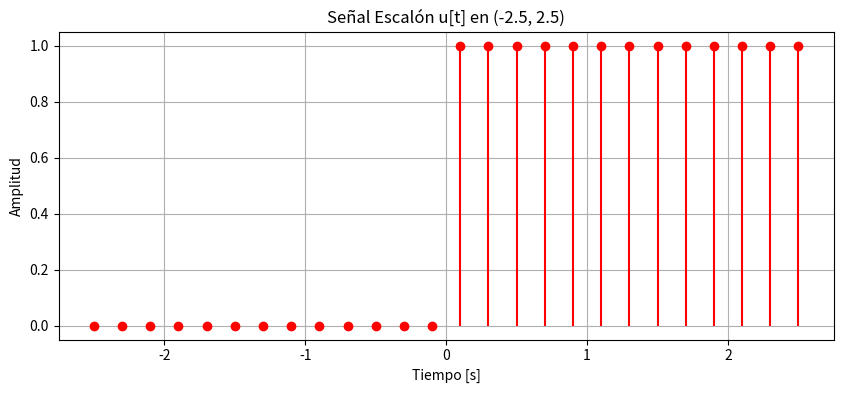
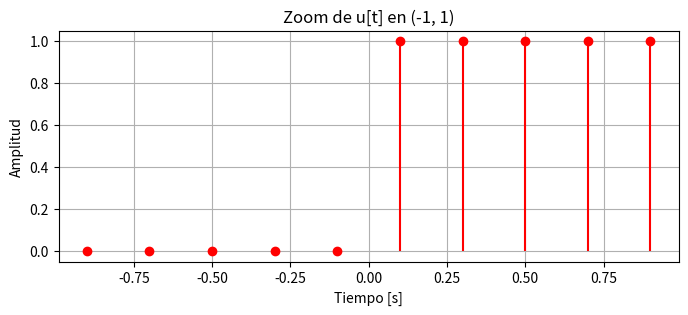

The script that saved these images, in order:
'''
3) Implementar una función que construya la señal escalón u[t] en el intervalo (-2,5 ; 2,5) 
con una frecuencia de muestreo fs=5Hz. Graficarla en dicho intervalo y también en el (-1,1).
'''

# Si la frecuencia de muestreo es 5 Hz, significa una muestra cada 0.2 segundos.

import numpy as np
import matplotlib.pyplot as plt

def generar_escalon(fs=5):
    # Crear array para el eje temporal
    t = np.linspace(-2.5, 2.5, int((2.5 - (-2.5)) * fs + 1))  # Incluye 2.5 como último valor
    
    # Señal escalón: 0 si t < 0, 1 si t >= 0
    u = np.where(t >= 0, 1, 0)
    
    return t, u

def graficar_escalon(t, u):
    # Gráfico completo
    plt.figure(figsize=(10, 4))
    plt.stem(t, u, basefmt=" ", linefmt='r-')
    plt.title("Señal Escalón u[t] en (-2.5, 2.5)")
    plt.xlabel("Tiempo [s]")
    plt.ylabel("Amplitud")
    plt.grid(True)
    plt.show()

# Zoom en (-1, 1)
    mask = (t >= -1) & (t <= 1)
    plt.figure(figsize=(8, 3))
    plt.stem(t[mask], u[mask], basefmt=" ", linefmt='r-')
    plt.title("Zoom de u[t] en (-1, 1)")
    plt.xlabel("Tiempo [s]")
    plt.ylabel("Amplitud")
    plt.grid(True)
    plt.show()


# Ejecución de la función:
# -------------------------
fs = 5  # Frecuencia de muestreo
t, u = generar_escalon(fs)
graficar_escalon(t, u)




